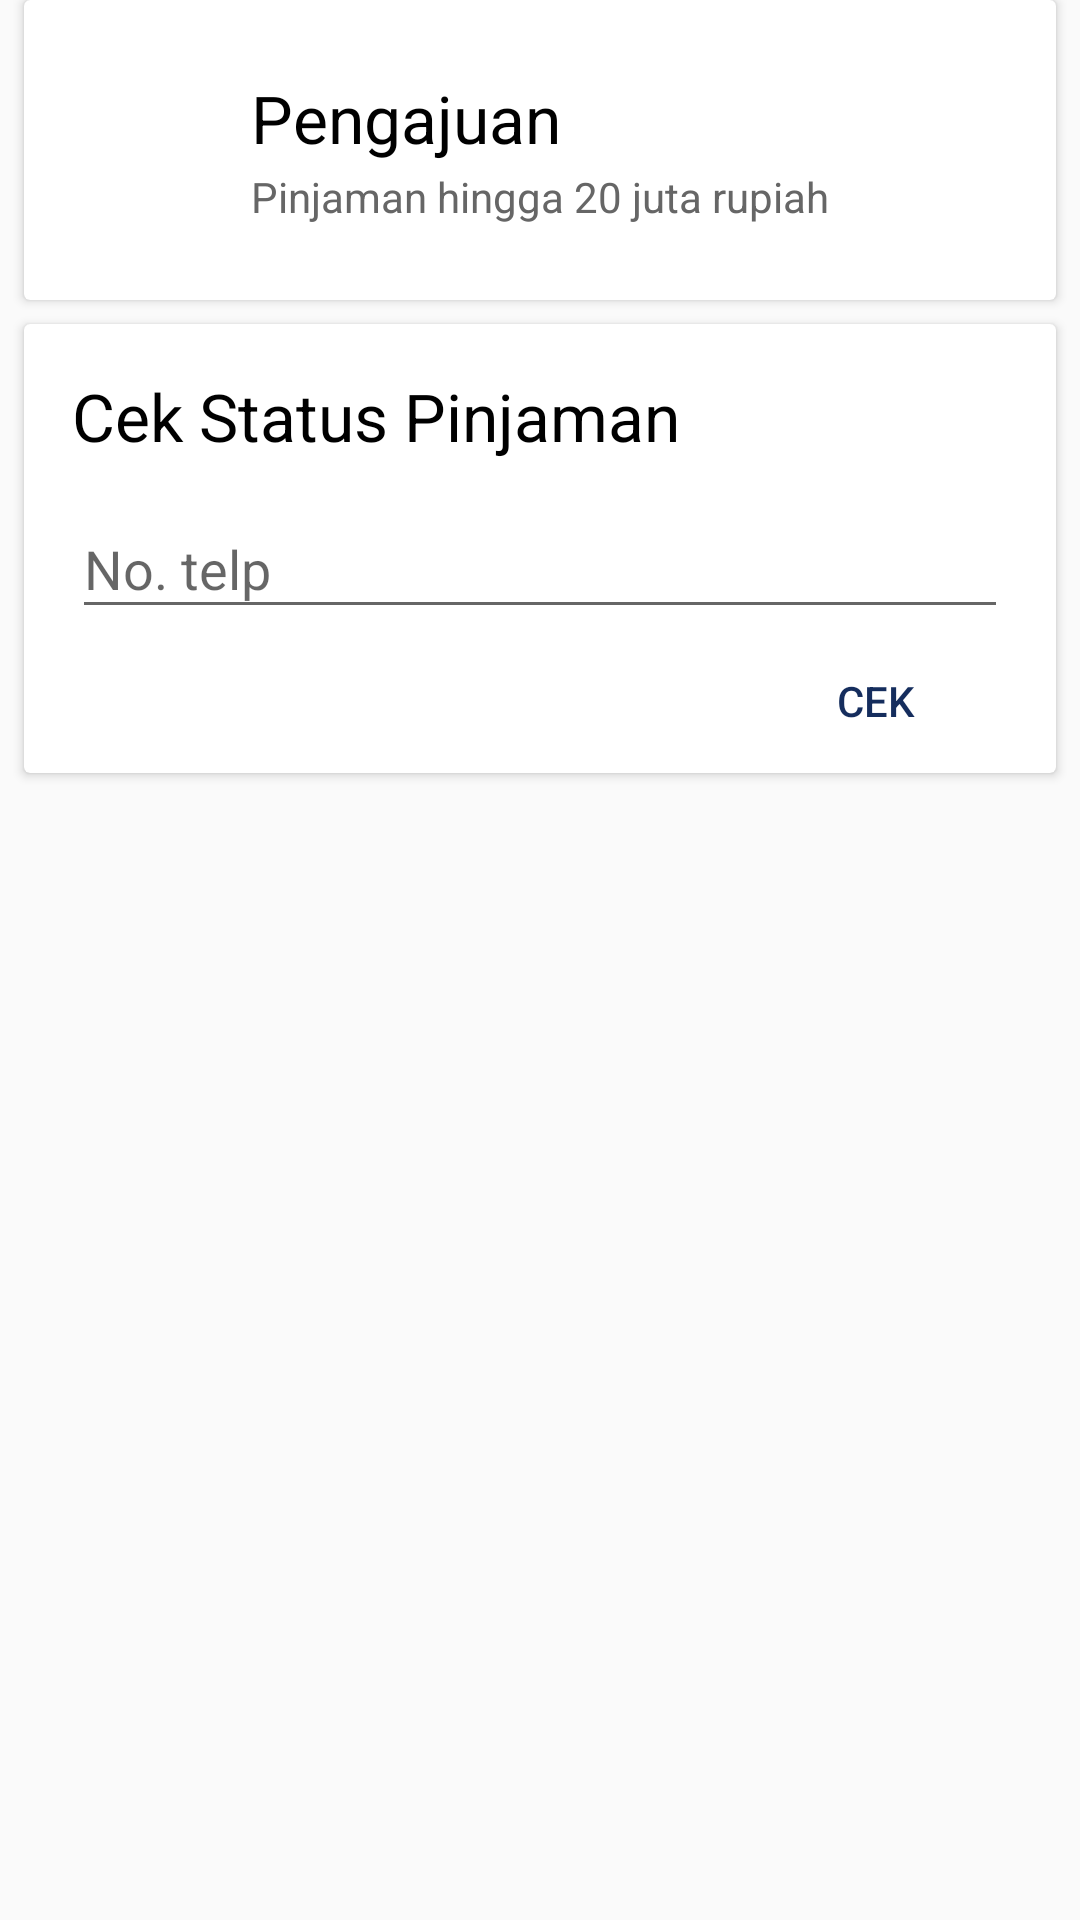

Layout XML and referenced resources for this Android screen:
<!-- AndroidManifest.xml: application theme AppTheme -->
<!-- res/layout/fragment_dashboard.xml -->
<LinearLayout xmlns:android="http://schemas.android.com/apk/res/android"
    xmlns:card_view="http://schemas.android.com/apk/res-auto"
    android:layout_width="match_parent"
    android:layout_height="wrap_content"
    android:focusable="true"
    android:focusableInTouchMode="true"
    android:orientation="vertical">

    <android.support.v7.widget.CardView
        android:id="@+id/ajukanBtn"
        android:layout_width="match_parent"
        android:layout_height="wrap_content"
        android:layout_marginBottom="@dimen/main_card_margin_vertical"
        android:layout_marginLeft="@dimen/main_card_margin_horizontal"
        android:layout_marginRight="@dimen/main_card_margin_horizontal"
        android:foreground="?attr/selectableItemBackground"
        card_view:cardCornerRadius="@dimen/card_recycler_corner_radius"
        card_view:cardElevation="@dimen/card_recycler_elevation">

        <RelativeLayout
            android:layout_width="match_parent"
            android:layout_height="100dp">

            <LinearLayout
                android:layout_width="wrap_content"
                android:layout_height="wrap_content"
                android:orientation="vertical"
                android:layout_centerVertical="true"
                android:layout_centerHorizontal="true">

                <TextView
                    android:id="@+id/tv_card_main_3_title"
                    style="@style/TextAppearance.AppCompat.Large"
                    android:layout_width="wrap_content"
                    android:layout_height="wrap_content"
                    android:text="Pengajuan"
                    android:textColor="@color/black" />

                <TextView
                    android:id="@+id/tv_card_main3_details"
                    android:layout_width="wrap_content"
                    android:layout_height="wrap_content"
                    android:layout_below="@id/tv_card_main3_subtitle"
                    android:layout_marginTop="2dp"
                    android:text="Pinjaman hingga 20 juta rupiah"
                    android:textColor="@color/gray_deep" />

            </LinearLayout>


            <ImageView
                android:id="@+id/imageView6"
                android:layout_width="50dp"
                android:layout_height="50dp"
                android:layout_centerVertical="true"
                android:layout_gravity="center"
                android:layout_marginLeft="16dp"
                android:src="@drawable/ic_assigment"
                android:tint="@color/colorPrimary" />

        </RelativeLayout>
    </android.support.v7.widget.CardView>

    <android.support.v7.widget.CardView
        android:id="@+id/ee"
        android:layout_width="match_parent"
        android:layout_height="wrap_content"
        android:layout_marginBottom="@dimen/main_card_margin_vertical"
        android:layout_marginLeft="@dimen/main_card_margin_horizontal"
        android:layout_marginRight="@dimen/main_card_margin_horizontal"
        android:foreground="?attr/selectableItemBackground"
        card_view:cardCornerRadius="@dimen/card_recycler_corner_radius"
        card_view:cardElevation="@dimen/card_recycler_elevation">

        <RelativeLayout
            android:layout_width="match_parent"
            android:layout_height="wrap_content">

            <TextView
                android:id="@+id/xx"
                style="@style/TextAppearance.AppCompat.Large"
                android:layout_width="wrap_content"
                android:layout_height="wrap_content"
                android:layout_marginLeft="@dimen/card_title_margin"
                android:layout_marginRight="@dimen/card_title_margin"
                android:layout_marginTop="@dimen/card_title_margin"
                android:text="Cek Status Pinjaman"
                android:textColor="@color/black" />

            <android.support.design.widget.TextInputLayout
                android:id="@+id/rr"
                android:layout_width="match_parent"
                android:layout_height="wrap_content"
                android:layout_alignParentLeft="true"
                android:layout_alignParentStart="true"
                android:layout_below="@+id/xx"
                android:layout_marginLeft="16dp"
                android:layout_marginRight="16dp"
                android:layout_marginTop="4dp">

                <EditText
                    android:id="@+id/password"
                    android:layout_width="match_parent"
                    android:layout_height="wrap_content"
                    android:hint="No. telp"
                    android:imeActionId="@+id/login"
                    android:imeActionLabel="@string/action_sign_in_short"
                    android:imeOptions="actionUnspecified"
                    android:inputType="phone"
                    android:maxLines="1"
                    android:singleLine="true" />

            </android.support.design.widget.TextInputLayout>

            <Button
                android:id="@+id/btn_card_main1_action2"
                style="@style/Widget.AppCompat.Button.Borderless"
                android:layout_width="wrap_content"
                android:layout_height="wrap_content"
                android:layout_alignEnd="@+id/rr"
                android:layout_alignRight="@+id/rr"
                android:layout_below="@+id/rr"
                android:text="Cek"
                android:textColor="@color/colorAccent" />

        </RelativeLayout>
    </android.support.v7.widget.CardView>
</LinearLayout>
<!-- resources referenced by this layout -->
<resources>
  <color name="black">#000000</color>
  <color name="colorAccent">#152d5d</color>
  <color name="colorPrimary">#152d5d</color>
  <color name="gray_deep">#666666</color>
  <dimen name="card_recycler_corner_radius">2dp</dimen>
  <dimen name="card_recycler_elevation">2dp</dimen>
  <dimen name="card_title_margin">16dp</dimen>
  <dimen name="main_card_margin_horizontal">8dp</dimen>
  <dimen name="main_card_margin_vertical">8dp</dimen>
  <string name="action_sign_in_short">Sign in</string>
  <style name="AppTheme" parent="Theme.AppCompat.Light.NoActionBar">
          
          <item name="colorPrimary">@color/colorPrimary</item>
          <item name="colorPrimaryDark">@color/colorPrimaryDark</item>
          <item name="colorAccent">@color/colorAccent</item>
      </style>
  <color name="colorPrimaryDark">#152d5d</color>
</resources>
